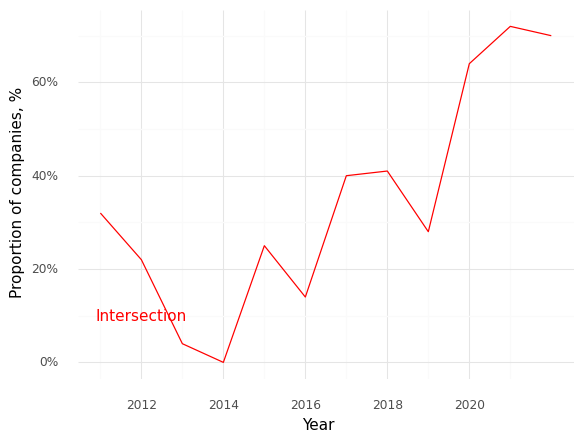

Data behind this chart, as committed beside it:
, Year, Intersection (Prop)
0, 2011, 0.32
1, 2012, 0.22
2, 2013, 0.04
3, 2014, 0.0
4, 2015, 0.25
5, 2016, 0.14
6, 2017, 0.4
7, 2018, 0.41
8, 2019, 0.28
9, 2020, 0.64
10, 2021, 0.72
11, 2022, 0.7
